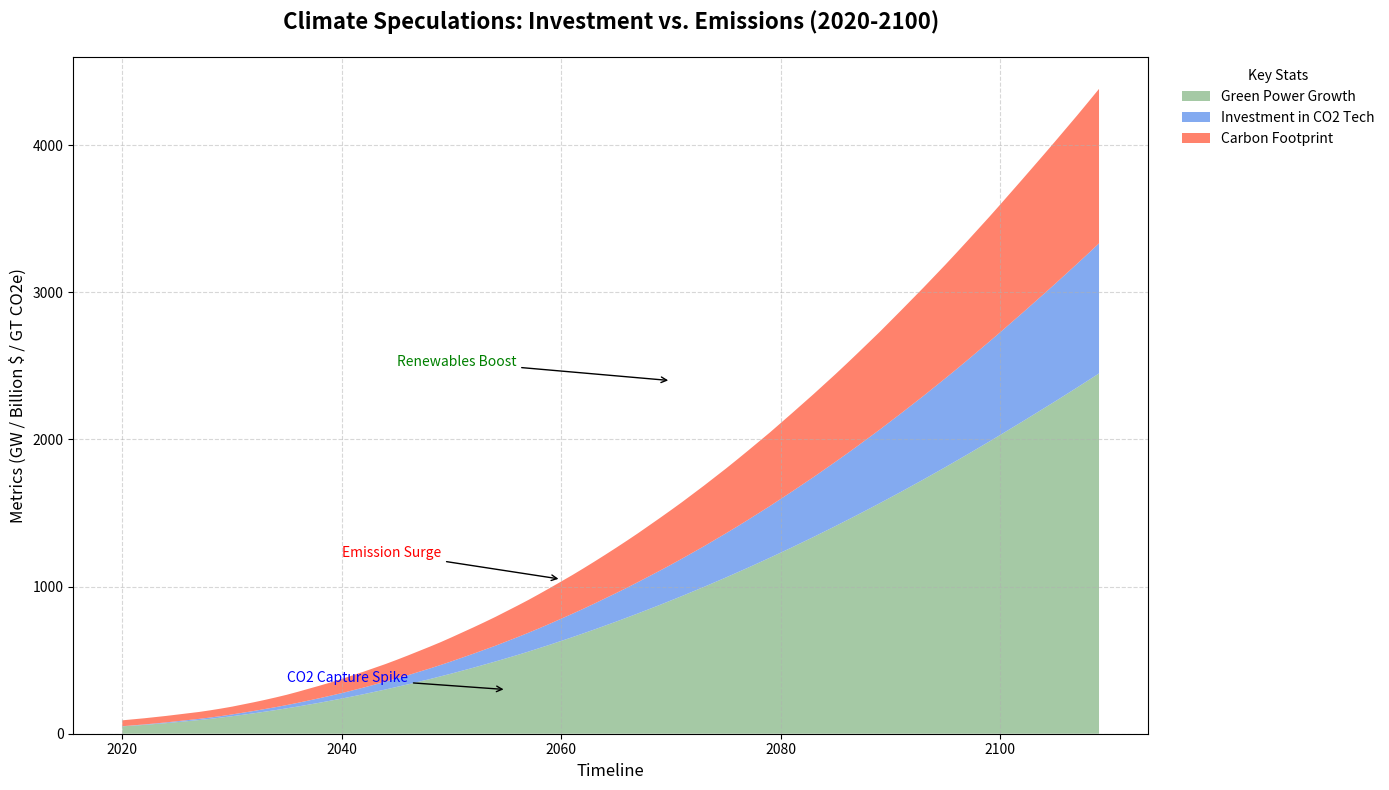

This figure's Python source:
import numpy as np
import matplotlib.pyplot as plt

years = np.arange(2020, 2110)

carbon_emissions = np.array([
    40, 41, 42, 43, 44, 45, 46, 47, 49, 51, 
    53, 56, 59, 62, 66, 70, 75, 80, 85, 90, 
    96, 102, 108, 114, 120, 127, 134, 141, 148, 155, 
    163, 171, 179, 187, 196, 205, 214, 223, 233, 243, 
    253, 263, 274, 285, 296, 308, 320, 332, 345, 358, 
    371, 384, 398, 412, 426, 440, 455, 470, 485, 500, 
    516, 532, 548, 564, 580, 596, 613, 630, 647, 664, 
    682, 700, 718, 736, 754, 772, 791, 810, 829, 848, 
    868, 888, 908, 928, 948, 968, 988, 1008, 1029, 1050
])

renewable_energy = np.array([
    50, 55, 60, 66, 72, 79, 86, 93, 101, 110, 
    119, 129, 139, 150, 161, 173, 185, 198, 211, 225, 
    239, 254, 269, 285, 301, 318, 335, 353, 371, 390, 
    409, 429, 449, 470, 491, 513, 535, 558, 582, 606, 
    631, 656, 682, 708, 735, 762, 790, 818, 847, 876, 
    906, 936, 967, 998, 1030, 1062, 1095, 1128, 1162, 1196, 
    1231, 1266, 1302, 1338, 1375, 1412, 1450, 1488, 1527, 1566, 
    1606, 1646, 1687, 1728, 1770, 1812, 1855, 1898, 1942, 1986, 
    2031, 2076, 2121, 2167, 2213, 2259, 2306, 2353, 2401, 2449
])

carbon_capture_investment = np.array([
    1, 2, 3, 4, 5, 6, 7, 8, 9, 10, 
    12, 14, 16, 18, 20, 22, 25, 28, 31, 34, 
    37, 41, 45, 49, 53, 57, 62, 67, 72, 77, 
    83, 89, 95, 101, 107, 114, 121, 128, 135, 143, 
    151, 159, 167, 176, 185, 194, 203, 213, 223, 233, 
    243, 254, 265, 276, 288, 300, 312, 325, 338, 351, 
    365, 379, 393, 407, 422, 437, 452, 468, 484, 500, 
    517, 534, 551, 568, 586, 604, 622, 641, 660, 679, 
    698, 718, 738, 758, 778, 799, 820, 841, 862, 884
])

fig, ax = plt.subplots(figsize=(14, 8))

ax.stackplot(years, renewable_energy, carbon_capture_investment, carbon_emissions, 
             labels=['Green Power Growth', 'Investment in CO2 Tech', 'Carbon Footprint'], 
             colors=['#8FBC8F', '#6495ED', '#FF6347'], alpha=0.8)

ax.set_title('Climate Speculations: Investment vs. Emissions (2020-2100)', fontsize=16, fontweight='bold', pad=20)
ax.set_xlabel('Timeline', fontsize=12)
ax.set_ylabel('Metrics (GW / Billion $ / GT CO2e)', fontsize=12)
ax.legend(loc='upper left', bbox_to_anchor=(1.02, 1), title='Key Stats', fontsize=10, frameon=False)
ax.grid(linestyle='--', alpha=0.5)

ax.annotate('Emission Surge', xy=(2060, 1050), xytext=(2040, 1200),
            arrowprops=dict(facecolor='red', arrowstyle='->'),
            fontsize=10, color='red')

ax.annotate('Renewables Boost', xy=(2070, 2400), xytext=(2045, 2500),
            arrowprops=dict(facecolor='green', arrowstyle='->'),
            fontsize=10, color='green')

ax.annotate('CO2 Capture Spike', xy=(2055, 300), xytext=(2035, 350),
            arrowprops=dict(facecolor='blue', arrowstyle='->'),
            fontsize=10, color='blue')

plt.tight_layout()
plt.show()
